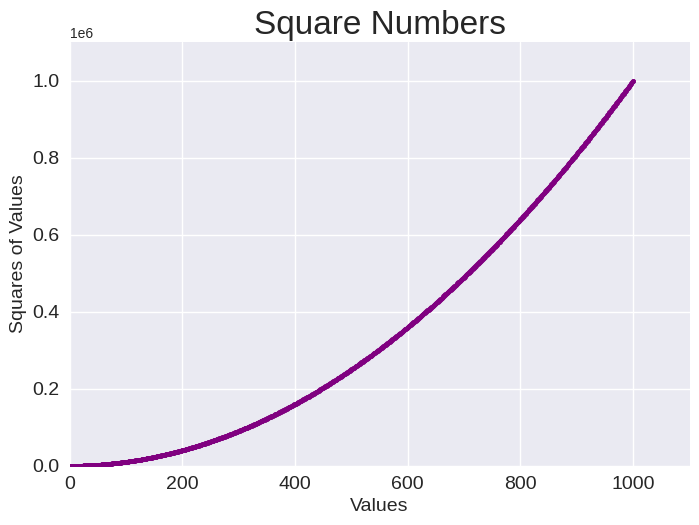

Recreate this plot in Python.
import matplotlib.pyplot as plt

# a range of values from 1 through 1000
x_values = range(1, 1001)
# use list comprehension to generate y values by looping through the x-values and squaring each number
y_values = [x**2 for x in x_values]

plt.style.use('seaborn-v0_8')

fix, ax = plt.subplots()
# pass the input and the output values to scatter()
ax.scatter(x_values, y_values, color='purple', s=10) # can define the colour

ax.set_title("Square Numbers", fontsize=24)
ax.set_xlabel("Values", fontsize=14)
ax.set_ylabel("Squares of Values", fontsize=14)
ax.tick_params(labelsize=14)

# Pass the minimum and maximum values for x and y axes to the axis() method
ax.axis([0, 1100, 0, 1_100_000])
# can change the tick notation to plain
#ax.ticklabel_format(style='plain')

plt.show()